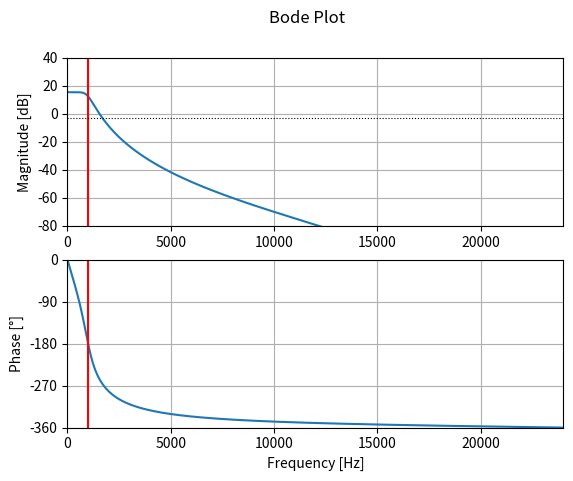

Recreate this plot in Python.
from scipy.signal import butter, freqz
import matplotlib.pyplot as plt
from math import pi
import numpy as np

f_s = 48000    # Sample frequency in Hz
f_c = 1000     # Cut-off frequency in Hz
order = 4    # Order of the butterworth filter

omega_c = 2 * pi * f_c       # Cut-off angular frequency
omega_c_d = omega_c / f_s    # Normalized cut-off frequency (digital)

# Design the digital Butterworth filter
b, a = butter(order, omega_c_d / pi, btype = 'lowpass') 
b = b * 6   
print('Coefficients')
print("b =", b)                           # Print the coefficients
print("a =", a)

w, H = freqz(b, a, 4096)                  # Calculate the frequency response
w *= f_s / (2 * pi)                       # Convert from rad/sample to Hz

# Plot the amplitude response
plt.subplot(2, 1, 1)            
plt.suptitle('Bode Plot')
H_dB = 20 * np.log10(abs(H))              # Convert modulus of H to dB
plt.plot(w, H_dB)
plt.ylabel('Magnitude [dB]')
plt.xlim(0, f_s / 2)
plt.ylim(-80, 40)
plt.axvline(f_c, color='red')
plt.grid()
plt.axhline(-3, linewidth=0.8, color='black', linestyle=':')

# Plot the phase response
plt.subplot(2, 1, 2)
phi = np.angle(H)                         # Argument of H
phi = np.unwrap(phi)                      # Remove discontinuities 
phi *= 180 / pi                           # and convert to degrees
plt.plot(w, phi)
plt.xlabel('Frequency [Hz]')
plt.ylabel('Phase [°]')
plt.xlim(0, f_s / 2)
plt.ylim(-360, 0)
plt.yticks([-360, -270, -180, -90, 0])
plt.grid()
plt.axvline(f_c, color='red')

plt.show()
